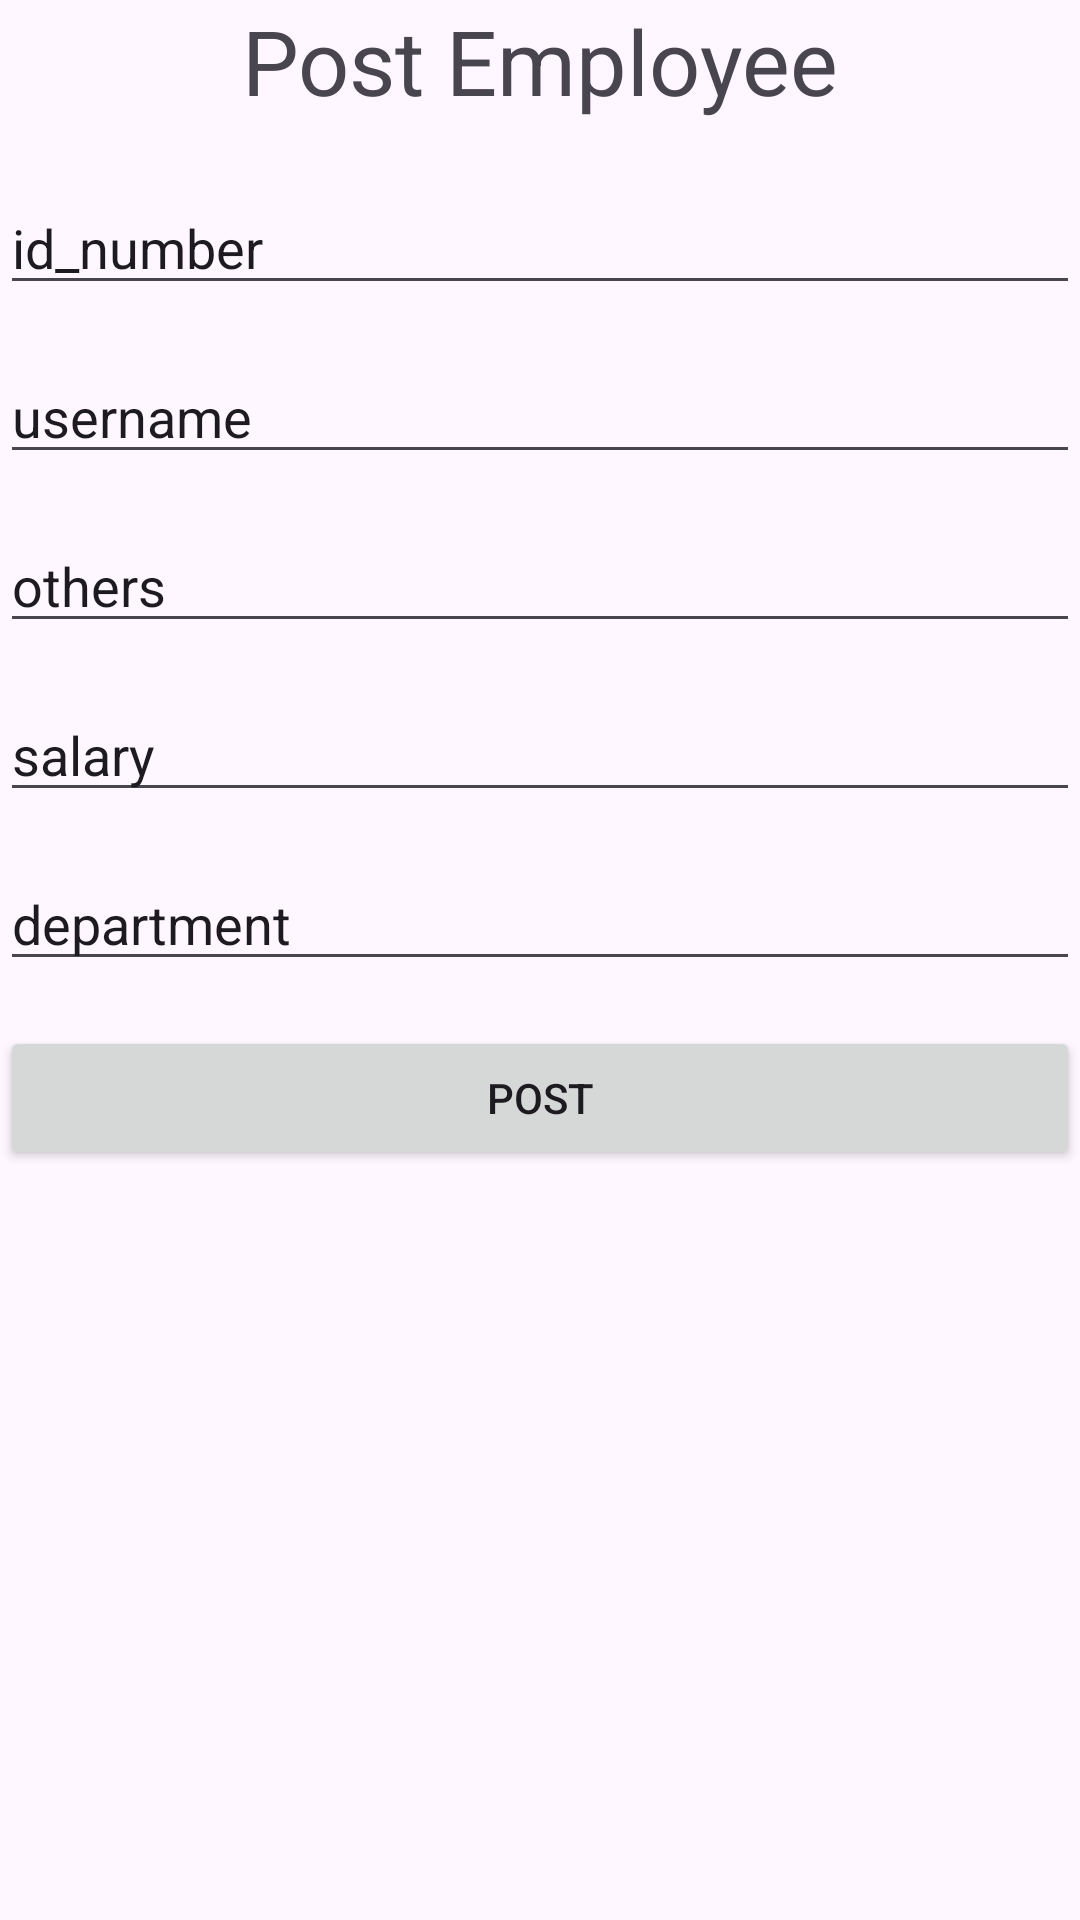

Layout XML and referenced resources for this Android screen:
<!-- AndroidManifest.xml: application theme Theme.SwalaEmployeeApp -->
<!-- res/layout/activity_post_employee.xml -->
<?xml version="1.0" encoding="utf-8"?>
<LinearLayout xmlns:android="http://schemas.android.com/apk/res/android"
    xmlns:app="http://schemas.android.com/apk/res-auto"
    xmlns:tools="http://schemas.android.com/tools"
    android:id="@+id/main"
    android:orientation="vertical"
    android:layout_gravity="center"
    android:layout_width="match_parent"
    android:layout_height="match_parent"
    tools:context=".PostEmployeeActivity">

    <TextView
        android:layout_width="match_parent"
        android:layout_height="wrap_content"
        android:text="Post Employee"
        android:textSize="30dp"
        android:textAlignment="center"
        android:layout_marginBottom="20dp"/>

    <EditText
        android:layout_width="match_parent"
        android:layout_height="wrap_content"
        android:text="id_number"
        android:id="@+id/idnumber"
        android:layout_marginBottom="15dp"
        />
    <EditText
        android:layout_width="match_parent"
        android:layout_height="wrap_content"
        android:text="username"
        android:id="@+id/username"
        android:layout_marginBottom="15dp"
        />
    <EditText
        android:layout_width="match_parent"
        android:layout_height="wrap_content"
        android:text="others"
        android:id="@+id/others"
        android:layout_marginBottom="15dp"
        />
    <EditText
        android:layout_width="match_parent"
        android:layout_height="wrap_content"
        android:text="salary"
        android:id="@+id/salary"
        android:layout_marginBottom="15dp"
        />
    <EditText
        android:layout_width="match_parent"
        android:layout_height="wrap_content"
        android:text="department"
        android:id="@+id/department"
        android:layout_marginBottom="15dp"
        />

    <Button
        android:layout_width="match_parent"
        android:layout_height="wrap_content"
        android:id="@+id/btnPost"
        android:text="Post"/>

</LinearLayout>
<!-- resources referenced by this layout -->
<resources>
  <style name="Theme.SwalaEmployeeApp" parent="Base.Theme.SwalaEmployeeApp" />
  <style name="Base.Theme.SwalaEmployeeApp" parent="Theme.Material3.DayNight.NoActionBar">
          
          
      </style>
</resources>
